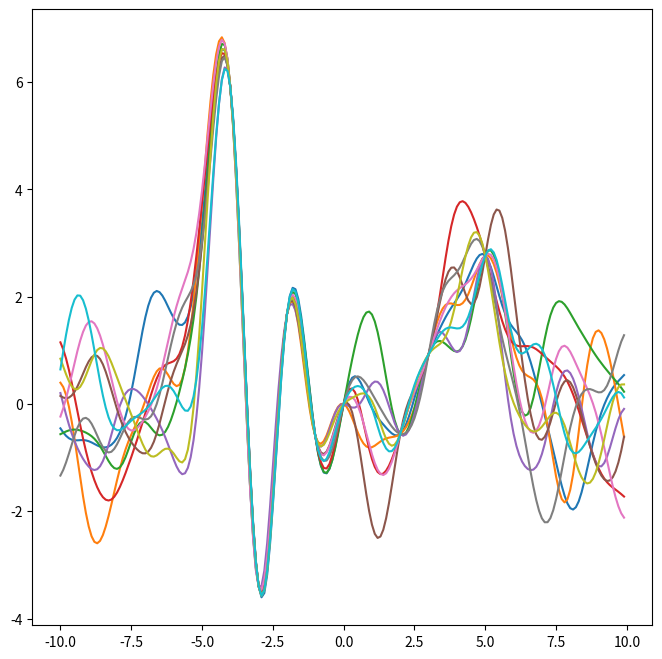

Reproduce this figure in Python. (Note: this script raises an exception after producing the figure.)
import pylab as pb
import numpy as np
from math import pi, exp, sin
from scipy.stats import multivariate_normal as mv_norm
import matplotlib.pyplot as plt
from matplotlib.pyplot import figure
from random import sample 

# ------------------------------ Exercises Switch ------------------------------ #

ex9 = False
ex10 = False
ex11 = True

# ------------------------------ Functions ------------------------------ #

figure(num=None, figsize=(8, 8), dpi=80, facecolor='w', edgecolor='k')

def calculatePosterior(mean, variance, point_x, point_t, sigma):

    beta = 1/sigma
    phi = np.array([np.repeat(1, len(point_x)),point_x])
    phi = np.transpose(phi)
    reshaped_t = np.reshape(point_t, (len(point_t), 1)) # Set vector as N rows 1 column
    mean = np.reshape(mean, (len(mean), 1)) # Set vector as 2 rows 1 column

    new_variance = np.linalg.inv(np.linalg.inv(variance) + beta * np.dot(np.transpose(phi), phi))
    new_mean = np.dot(new_variance, (np.dot(np.linalg.inv(variance), mean) + beta * np.dot(np.transpose(phi), reshaped_t)))

    new_mean = np.reshape(new_mean, (2,))

    f = mv_norm(new_mean,new_variance)
    plt.contourf(w_0, w_1, f.pdf(pos))
    if len(point_x) == 1:
        plt.title("For %d point" %len(point_x))
    else:
        plt.title("For %d points" %len(point_x))
    plt.xlabel('$w_0$', fontsize=16)
    plt.ylabel('$w_1$', fontsize=16)
    plt.show()

    return new_mean, new_variance

def calcKernel(sigma, xi, xj, l):

    matrix = [[0 for x in range(len(xj))] for y in range(len(xi))] 

    for i in range(len(xi)):
        for j in range(len(xj)):
            matrix[i][j] = pow(sigma,2) * exp(- (np.dot(np.transpose(xi[i] - xj[j]), (xi[i] - xj[j])) / pow(l,2)))

    return np.array(matrix)

def predPosterior(xi, X, f, sigma, sigmaf, l, noise):

    if noise:
        pred_mean = np.dot(np.dot(calcKernel(sigmaf, xi, X, l), np.linalg.inv(calcKernel(sigmaf, X, X, l) + sigma * np.identity(len(X)))), f)
        pred_variance = calcKernel(sigmaf, xi, xi, l) - np.dot(np.dot(calcKernel(sigmaf, xi, X, l), np.linalg.inv(calcKernel(sigmaf, X, X, l) + sigma * np.identity(len(X)))), calcKernel(sigmaf, X, xi, l))
    else:
        pred_mean = np.dot(np.dot(calcKernel(sigmaf, xi, X, l), np.linalg.inv(calcKernel(sigmaf, X, X, l))), f)
        pred_variance = calcKernel(sigmaf, xi, xi, l) - np.dot(np.dot(calcKernel(sigmaf, xi, X, l), np.linalg.inv(calcKernel(sigmaf, X, X, l))), calcKernel(sigmaf, X, xi, l))

    return pred_mean, pred_variance

# ------------------------------ Question 9 ------------------------------ #

if ex9:

    # ti =w0*xi + w1 + ε = 0.5*xi − 1.5 + ε
    # x = [−1,−0.99,...,0.99,1]
    # ε ∼ N (0, 0.2)

    a1 = 0.5 # final value for w0
    a0 = -1.5 # final value for w1
    sigma =  0.2

    x = np.arange(-1,1.01,0.01)

    # Avoid strange decimals

    for i in range(len(x)):
        x[i] = round(x[i],2)

    # X already filled from [-1,1] step 0.01

    t = np.zeros(len(x))

    t = a1 * x + a0

    alpha = 2.0 # Arbitrary number --> Bishop
    mean = np.array([0.,0.])
    variance = np.array([[alpha,0.],[0.,alpha]])

    # ------------------------------------------------------------ #

    # First iteration

    w_0, w_1 = np.mgrid[-2.0:2.0:.01, -2.0:2.0:.01]
    pos = np.empty(w_0.shape + (2,))
    pos[:, :,0] = w_0
    pos[:, :,1] = w_1
    f = mv_norm(mean,variance)
    plt.contourf(w_0, w_1, f.pdf(pos))
    plt.xlabel('$w_0$', fontsize=16)
    plt.ylabel('$w_1$', fontsize=16)
    plt.show()

    # Points calculation

    for i in range(1, 8):
        #auxmean = mean
        #auxvar = variance
        point_x = sample(x.tolist(), i)
        point_t = a1 * np.asarray(point_x) + a0 + np.random.normal(0, sigma, len(point_x))
        mean, variance = calculatePosterior(mean, variance, point_x, point_t, sigma)
        for j in range(5):
            smp_0, smp_1 = np.random.multivariate_normal(mean, variance)
            t_i = smp_1 * x + smp_0
            plt.plot(x,t_i, color='black')
        if(i == 1):
            plt.title("Plot for %d point with sigma = %.2f" %(i, sigma))
        else:
            plt.title("Plot for %d points with sigma = %.2f" %(i, sigma))
        plt.plot(x,t, color='red')
        plt.show()

# ------------------------------ Question 10 ------------------------------ #

if ex10:

    sigma = 1
    l = 1

    x = np.arange(-1,1.01,0.01)
    mean = np.zeros(len(x))

    # Avoid strange decimals

    for i in range(len(x)):
        x[i] = round(x[i],2)

    covariance = calcKernel(sigma, x, x, l)

    for i in range(10):
        prior = np.random.multivariate_normal(mean,covariance)
        plt.plot(x,prior)

    plt.xlabel('$x$', fontsize=16)
    plt.ylabel('$y$', fontsize=16)
    plt.show()
    
# ------------------------------ Question 11 ------------------------------ #

if ex11:

    sigma = 0.3
    sigmaf = 1
    l = 1
    xi = np.array(np.arange(-10,10,0.1))
    xi = np.transpose(xi)
    X = [-4,-3,-2,-1,0,2,3,5]
    X = np.transpose(X)

    f_Noise = np.zeros(len(X))
    t = np.zeros(len(xi))
    t_noNoise = np.zeros(len(X))

    for i in range(len(f_Noise)): # Points generated with noise
        f_Noise[i] = (2 + pow((0.5 * X[i] - 1), 2)) * sin(3 * X[i]) + np.random.normal(0, sigma, 1)

    for i in range(len(t)): # Line generated without noise
        t[i] = (2 + pow((0.5 * xi[i] - 1), 2)) * sin(3 * xi[i])

    for i in range(len(X)): # Points generated without noise
        t_noNoise[i] = (2 + pow((0.5 * X[i] - 1), 2)) * sin(3 * X[i])

    f_Noise = np.transpose(f_Noise)

    noise = False

    pred_mean, pred_variance = predPosterior(xi, X, t_noNoise, sigma, sigmaf, l, noise)

    uncertainty = 2 * np.sqrt(np.diag(pred_variance))

    for i in range(10):
        posterior = np.random.multivariate_normal(pred_mean,pred_variance)
        plt.plot(xi,posterior)
    plt.fill_between(xi, pred_mean + uncertainty, pred_mean - uncertainty, alpha="0.2")
    plt.plot(xi, pred_mean, linewidth=2, label="Mean")
    plt.plot(xi, t, label="Original")
    plt.plot(X, t_noNoise, 'o', color='black')
    plt.xlim(left=-10, right=10)
    plt.ylim(top=12.5, bottom=-12.5)
    plt.xlabel('$x$', fontsize=16)
    plt.ylabel('$y$', fontsize=16)
    plt.title("Without noise", fontsize=24)
    plt.legend(loc=3)
    plt.show()

    noise = True

    pred_mean, pred_variance = predPosterior(xi, X, f_Noise, sigma, sigmaf, l, noise)

    uncertainty = 2 * np.sqrt(np.diag(pred_variance))

    for i in range(10):
        posterior = np.random.multivariate_normal(pred_mean,pred_variance)
        plt.plot(xi,posterior)
    plt.fill_between(xi, pred_mean + uncertainty, pred_mean - uncertainty, alpha="0.2")
    plt.plot(xi, pred_mean, linewidth=2, label="Mean")
    plt.plot(xi, t, label="Original")
    plt.plot(X, f_Noise, 'o', color='black')
    plt.xlim(left=-10, right=10)
    plt.ylim(top=12.5, bottom=-12.5)
    plt.xlabel('$x$', fontsize=16)
    plt.ylabel('$y$', fontsize=16)
    plt.title("With noise", fontsize=24)
    plt.legend(loc=3)
    plt.show()
